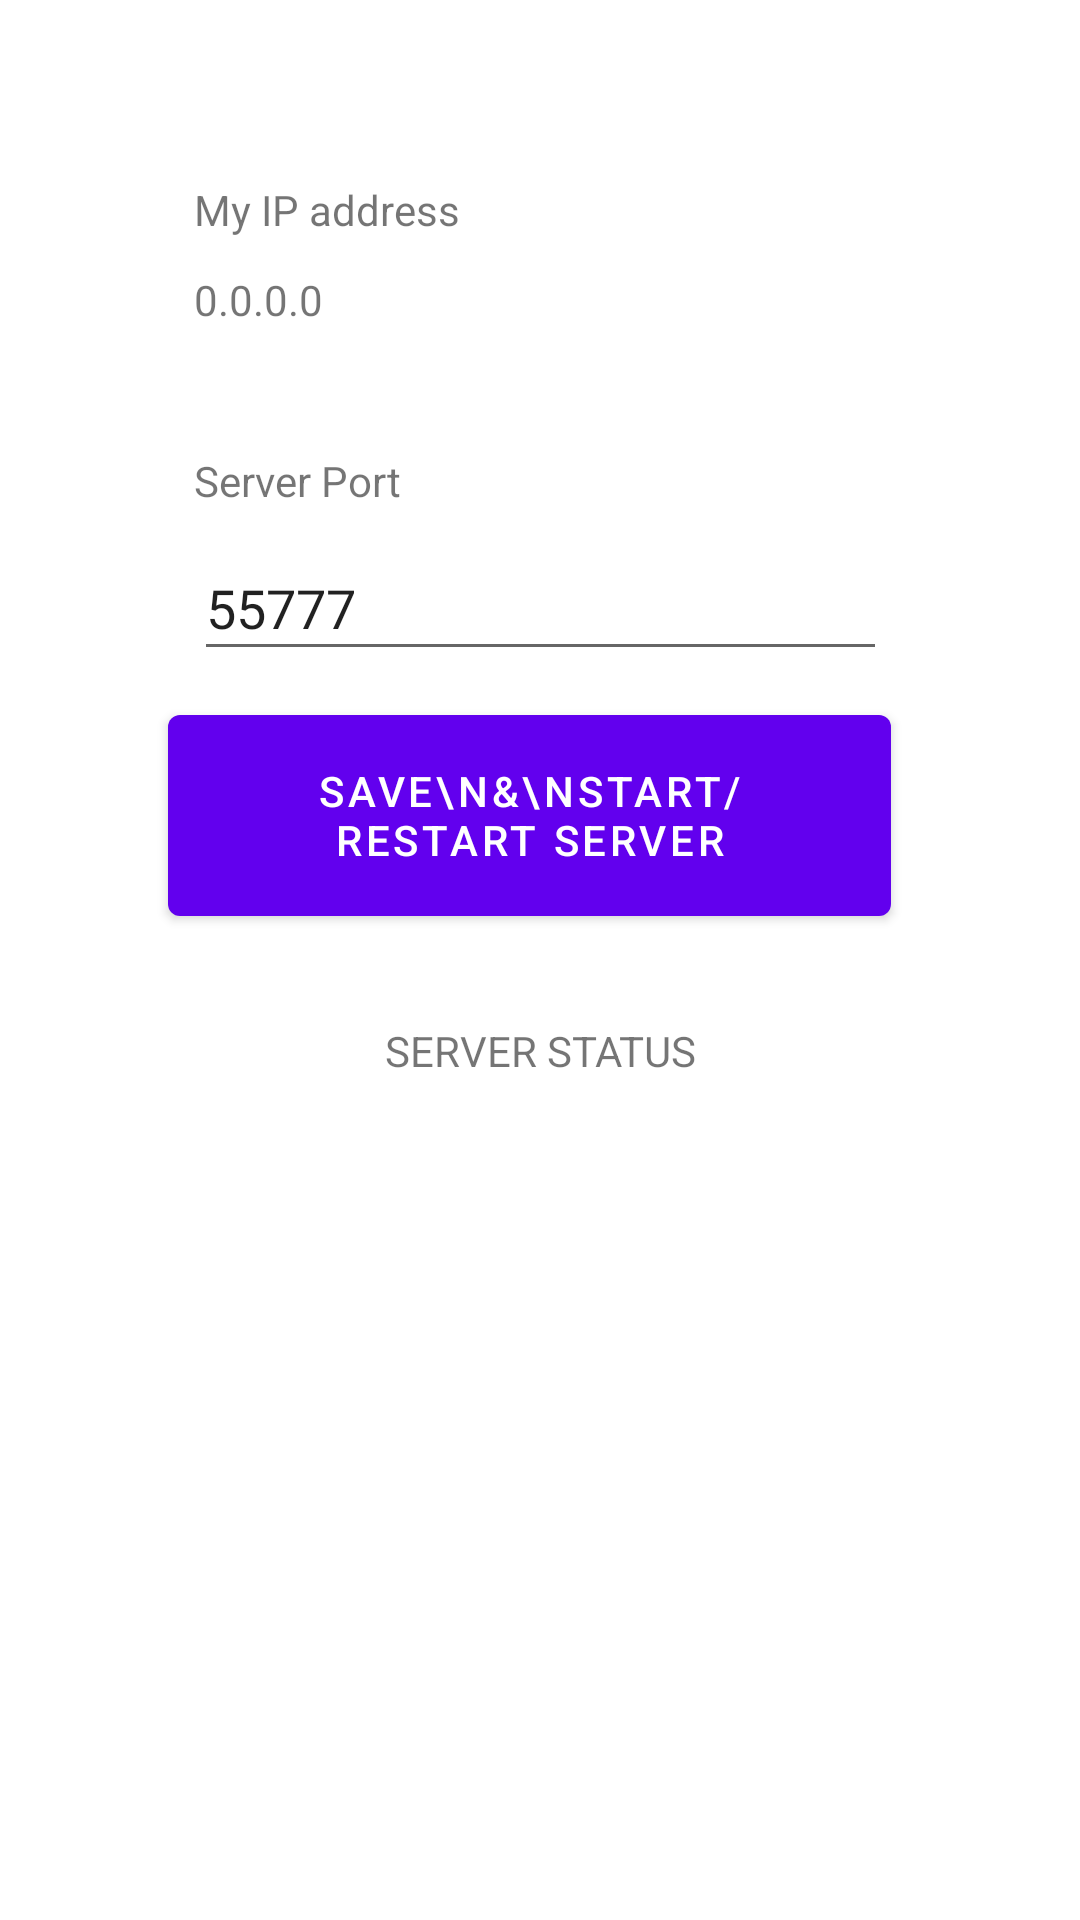

Write the Android layout XML for this screen, with the resource values it uses.
<!-- AndroidManifest.xml: application theme Theme.LBS_app_for_PoC -->
<!-- res/layout/fragment_intermediate_node_config.xml -->
<?xml version="1.0" encoding="utf-8"?>
<androidx.constraintlayout.widget.ConstraintLayout xmlns:android="http://schemas.android.com/apk/res/android"
    xmlns:app="http://schemas.android.com/apk/res-auto"
    xmlns:tools="http://schemas.android.com/tools"
    android:layout_width="match_parent"
    android:layout_height="match_parent"
    tools:context=".IntermediateNodeConfig" >

    <TextView
        android:id="@+id/ip_address_title_intermediate_node"
        android:layout_width="231dp"
        android:layout_height="37dp"
        android:text="My IP address"
        app:layout_constraintBottom_toBottomOf="parent"
        app:layout_constraintEnd_toEndOf="parent"
        app:layout_constraintStart_toStartOf="parent"
        app:layout_constraintTop_toTopOf="parent"
        app:layout_constraintVertical_bias="0.10" />

    <TextView
        android:id="@+id/ip_address_value_intermediate_node"
        android:layout_width="231dp"
        android:layout_height="37dp"
        android:text="0.0.0.0"
        app:layout_constraintBottom_toBottomOf="parent"
        app:layout_constraintEnd_toEndOf="parent"
        app:layout_constraintStart_toStartOf="parent"
        app:layout_constraintTop_toTopOf="parent"
        app:layout_constraintVertical_bias="0.15" />

    <TextView
        android:id="@+id/server_port_title_intermediate_node"
        android:layout_width="231dp"
        android:layout_height="37dp"
        android:text="Server Port"
        app:layout_constraintBottom_toBottomOf="parent"
        app:layout_constraintEnd_toEndOf="parent"
        app:layout_constraintStart_toStartOf="parent"
        app:layout_constraintTop_toTopOf="parent"
        app:layout_constraintVertical_bias="0.25" />

    <EditText
        android:id="@+id/server_port_value_intermediate_node"
        android:layout_width="231dp"
        android:layout_height="45dp"
        android:text="55777"
        app:layout_constraintBottom_toBottomOf="parent"
        app:layout_constraintEnd_toEndOf="parent"
        app:layout_constraintStart_toStartOf="parent"
        app:layout_constraintTop_toTopOf="parent"
        app:layout_constraintVertical_bias="0.30" />

    <Button
        android:id="@+id/server_button_start"
        android:layout_width="241dp"
        android:layout_height="79dp"
        android:text="SAVE\n&amp;\nSTART/RESTART SERVER"
        app:layout_constraintBottom_toBottomOf="parent"
        app:layout_constraintEnd_toEndOf="parent"
        app:layout_constraintHorizontal_bias="0.47"
        app:layout_constraintStart_toStartOf="parent"
        app:layout_constraintTop_toTopOf="parent"
        app:layout_constraintVertical_bias="0.414" />

    <TextView
        android:id="@+id/server_status"
        android:layout_width="231dp"
        android:layout_height="37dp"
        android:text="SERVER STATUS"
        android:textAlignment="center"
        android:gravity="center"
        app:layout_constraintBottom_toBottomOf="parent"
        app:layout_constraintEnd_toEndOf="parent"
        app:layout_constraintStart_toStartOf="parent"
        app:layout_constraintTop_toTopOf="parent"
        app:layout_constraintVertical_bias="0.55" />

</androidx.constraintlayout.widget.ConstraintLayout>
<!-- resources referenced by this layout -->
<resources>
  <style name="Theme.LBS_app_for_PoC" parent="Theme.MaterialComponents.DayNight.DarkActionBar">
          
          <item name="colorPrimary">@color/purple_500</item>
          <item name="colorPrimaryVariant">@color/purple_700</item>
          <item name="colorOnPrimary">@color/white</item>
          
          <item name="colorSecondary">@color/teal_200</item>
          <item name="colorSecondaryVariant">@color/teal_700</item>
          <item name="colorOnSecondary">@color/black</item>
          
          <item name="android:statusBarColor">?attr/colorPrimaryVariant</item>
          
      </style>
  <!-- not gathered from this repository: default colours our renderer supplied (Android Studio template values) -->
  <color name="purple_500">#FF6200EE</color>
  <color name="purple_700">#FF3700B3</color>
  <color name="teal_200">#FF03DAC5</color>
  <color name="teal_700">#FF018786</color>
  <color name="black">#FF000000</color>
  <color name="white">#FFFFFFFF</color>
</resources>
